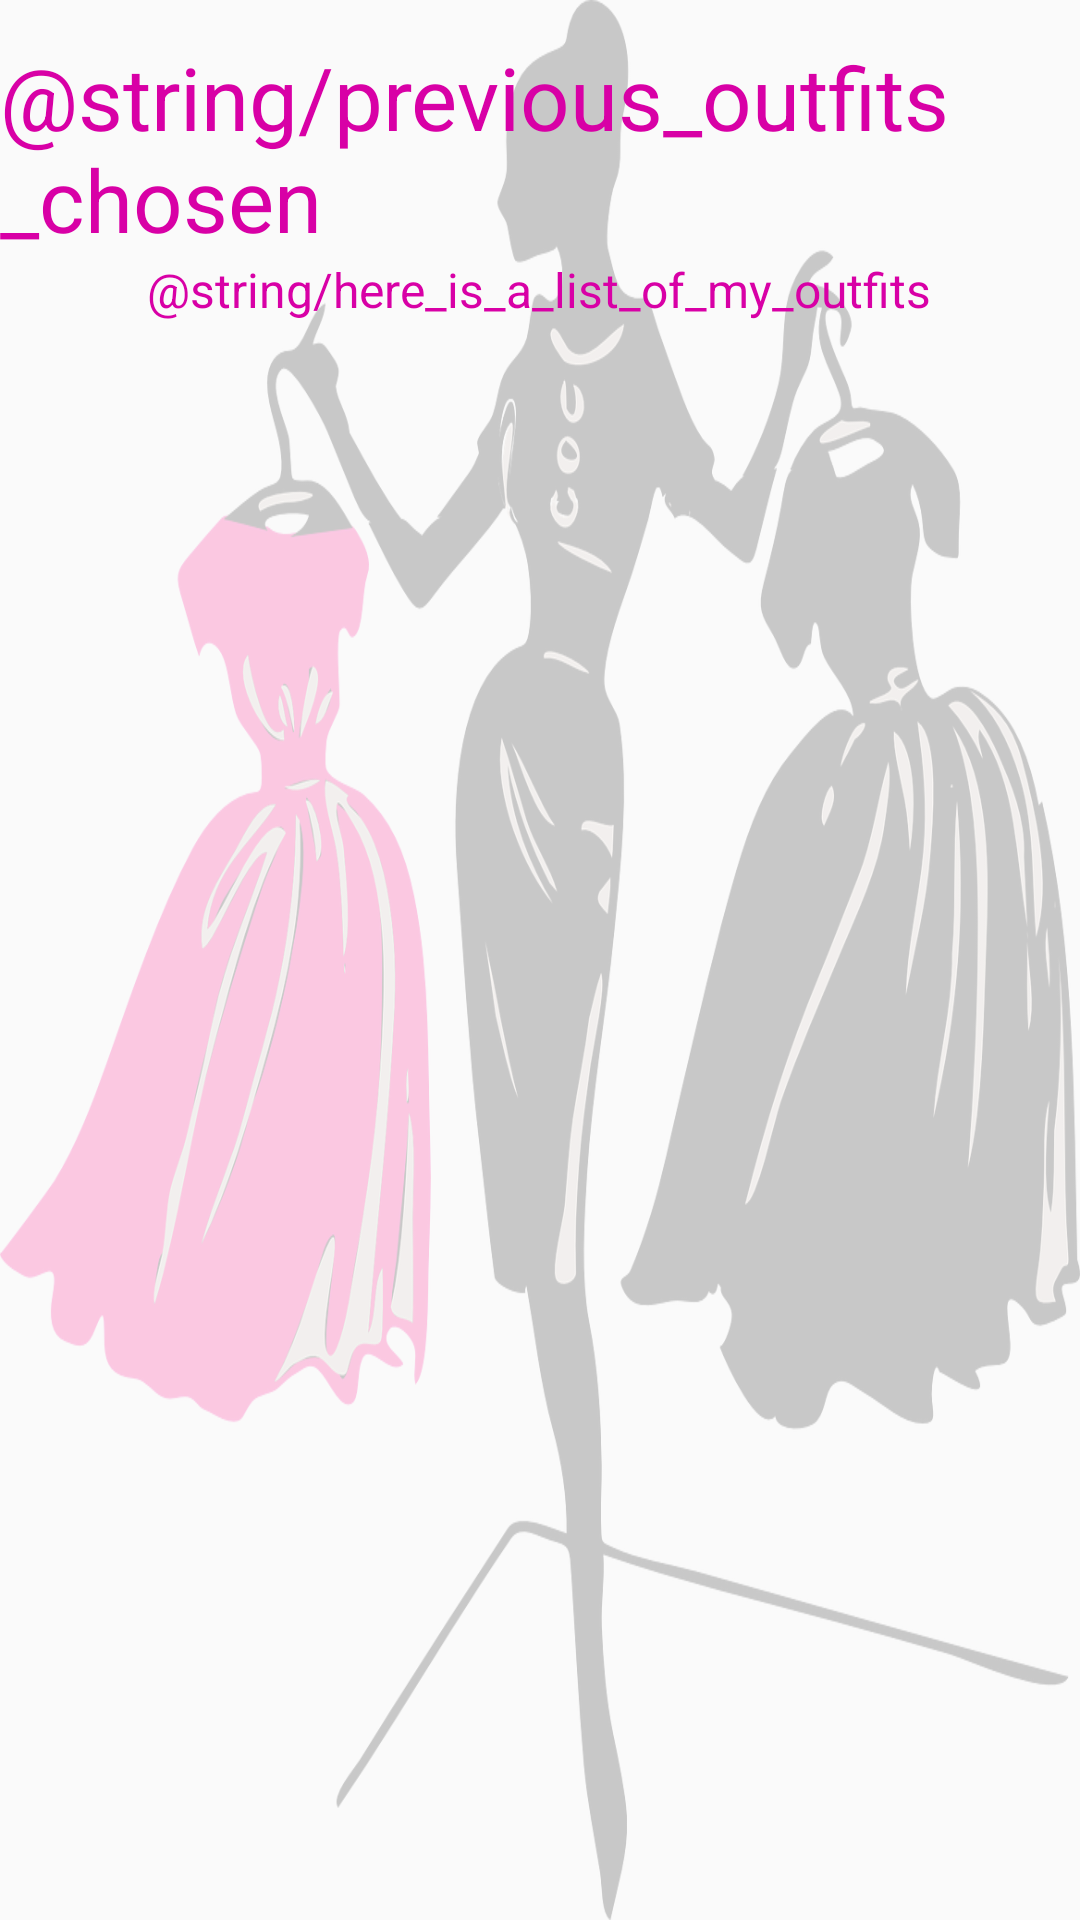

Produce the Android XML layout that renders to this screen, including the resource entries it uses.
<!-- AndroidManifest.xml: application theme Base.Theme.SmartWardrobe -->
<!-- res/layout/fragment_chosen_outfits.xml -->
<?xml version="1.0" encoding="utf-8"?>
<ScrollView xmlns:android="http://schemas.android.com/apk/res/android"
    xmlns:app="http://schemas.android.com/apk/res-auto"
    xmlns:tools="http://schemas.android.com/tools"
    android:layout_width="match_parent"
    android:layout_height="wrap_content"
    android:background="@drawable/mannequin1"
    android:fillViewport="true"
    android:id="@+id/fragmentChosenOutfits">

    <androidx.constraintlayout.widget.ConstraintLayout
        android:layout_width="match_parent"
        android:layout_height="wrap_content"
        android:gravity="center"
        android:orientation="vertical"
        tools:context=".ChosenOutfits">

        <TextView
            android:id="@+id/outfitschosen"
            android:layout_width="wrap_content"
            android:layout_height="wrap_content"
            android:text="@string/previous_outfits_chosen"
            android:textColor="@color/pink"
            android:textSize="29sp"
            app:layout_constraintBottom_toBottomOf="parent"
            app:layout_constraintEnd_toEndOf="parent"
            app:layout_constraintHorizontal_bias="0.494"
            app:layout_constraintStart_toStartOf="parent"
            app:layout_constraintTop_toTopOf="parent"
            app:layout_constraintVertical_bias="0.023" />

        <TextView
            android:id="@+id/listofoutfits"
            android:layout_width="wrap_content"
            android:layout_height="wrap_content"
            android:text="@string/here_is_a_list_of_my_outfits"
            android:textColor="@color/pink"
            android:textSize="16sp"
            app:layout_constraintBottom_toBottomOf="parent"
            app:layout_constraintEnd_toEndOf="parent"
            app:layout_constraintHorizontal_bias="0.497"
            app:layout_constraintStart_toStartOf="parent"
            app:layout_constraintTop_toBottomOf="@+id/outfitschosen"
            app:layout_constraintVertical_bias="0.0" />
    </androidx.constraintlayout.widget.ConstraintLayout>
</ScrollView>
<!-- resources referenced by this layout -->
<resources>
  <color name="pink">#D800A6</color>
  <!-- drawable mannequin1: png bitmap (drawable, 212378 bytes) -->
  <style name="Base.Theme.SmartWardrobe" parent="Theme.AppCompat.Light.NoActionBar">
          
          
          <item name="colorOnPrimary">@color/white</item>
          <item name="colorPrimary">@color/colorPrimary</item>
          <item name="colorPrimaryDark">@color/colorPrimaryDark</item>
          <item name="colorAccent">@color/colorAccent</item>
          <item name="colorSecondary">@color/colorSecondary</item>
          <item name="colorOnSecondary">@color/white</item>
      </style>
  <color name="white">#FFFFFFFF</color>
  <color name="colorPrimary">#D800A6</color>
  <color name="colorPrimaryDark">#400D51</color>
  <color name="colorAccent">#FF7777</color>
</resources>
